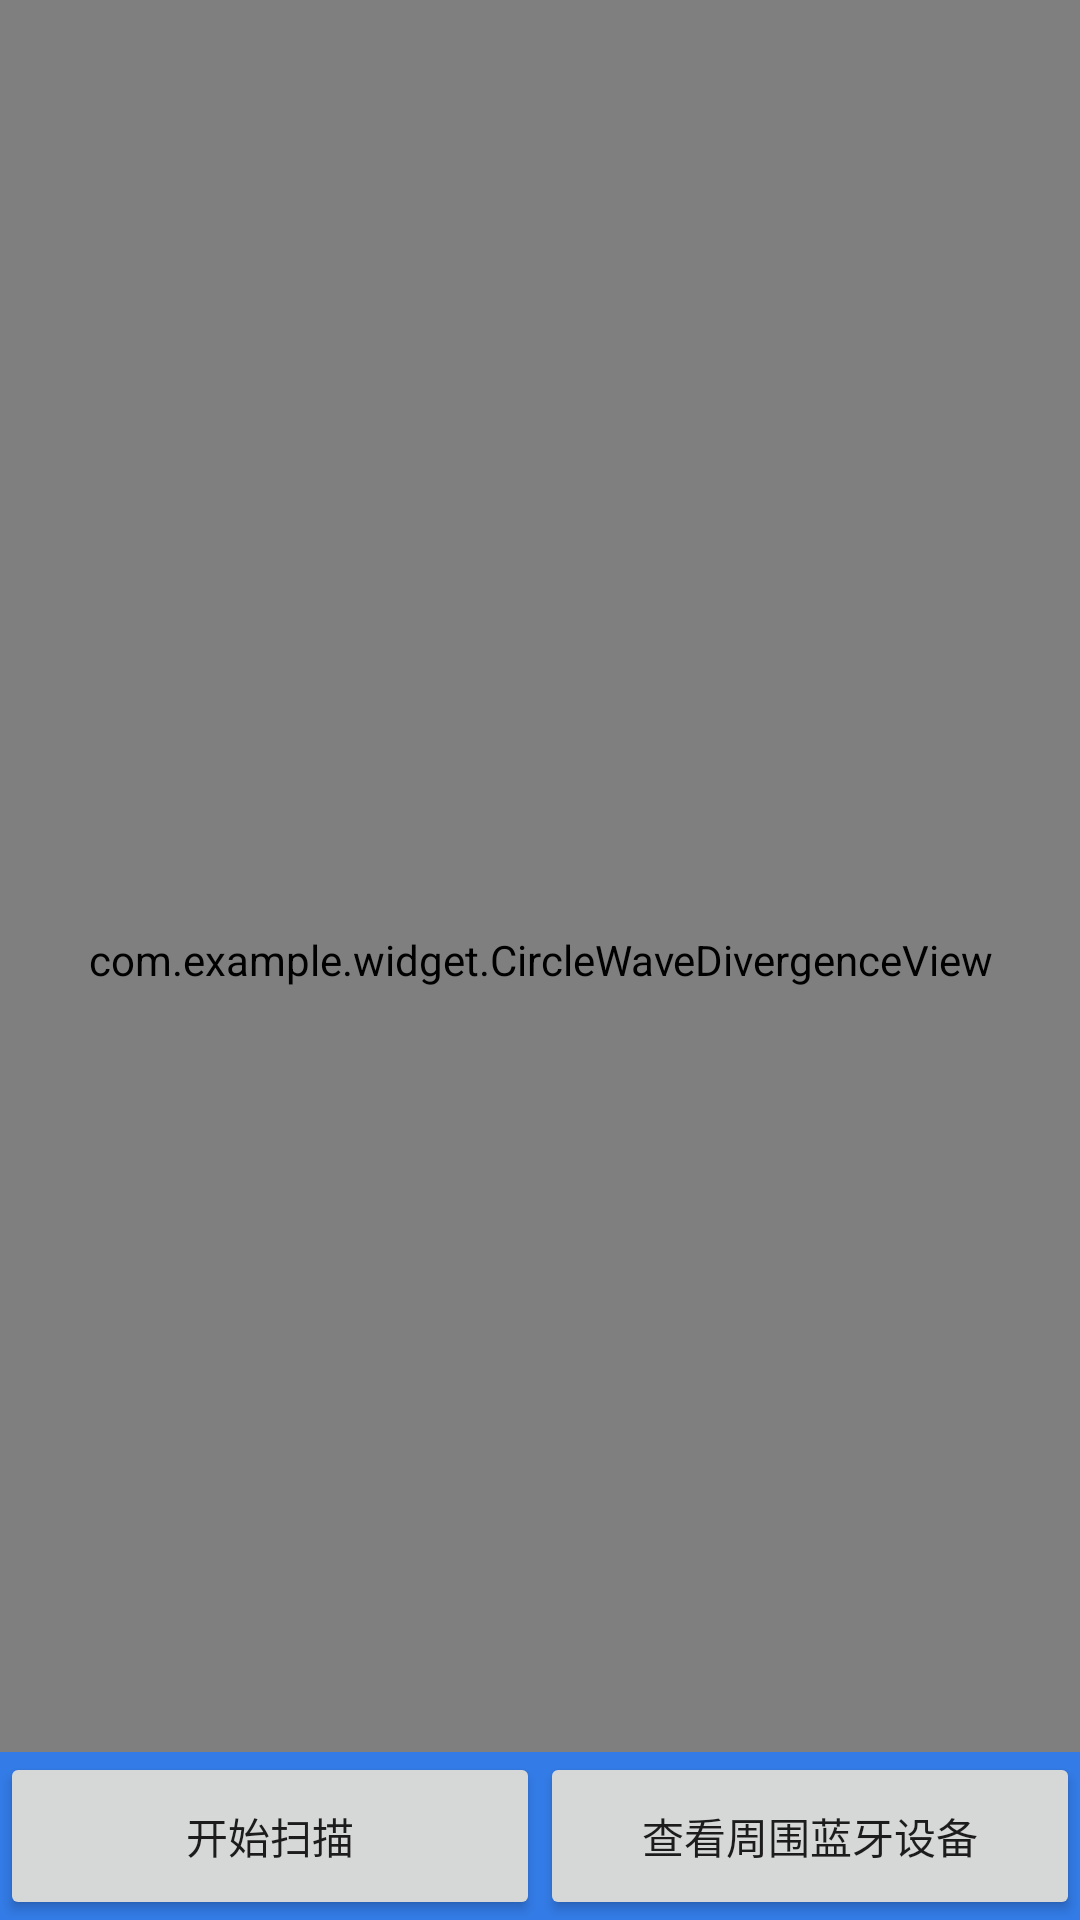

Android layout source for this screen:
<!-- AndroidManifest.xml: application theme Theme.BlueTestChange -->
<!-- res/layout/activity_clorful.xml -->
<?xml version="1.0" encoding="utf-8"?>
<androidx.constraintlayout.widget.ConstraintLayout xmlns:android="http://schemas.android.com/apk/res/android"
    xmlns:app="http://schemas.android.com/apk/res-auto"
    xmlns:tools="http://schemas.android.com/tools"
    android:layout_width="match_parent"
    android:layout_height="match_parent"
    tools:context=".ClorfulActivity">
    <RelativeLayout xmlns:android="http://schemas.android.com/apk/res/android"
        android:orientation="vertical"
        android:layout_width="match_parent"
        android:layout_height="match_parent">

        <com.example.widget.CircleWaveDivergenceView
            android:id="@+id/search_device_view"
            android:layout_width="match_parent"
            android:layout_height="match_parent"
            android:layout_alignParentLeft="true"
            android:layout_alignParentStart="true"
            android:layout_alignParentTop="true"
            android:background="#123451" />
        <FrameLayout
            android:background="@color/colorPrimary"
            android:layout_width="match_parent"
            android:layout_height="?attr/actionBarSize"
            android:layout_alignParentBottom="true"
            android:layout_alignParentLeft="true"
            android:layout_alignParentStart="true">
            <LinearLayout
                android:orientation="horizontal"
                android:layout_width="match_parent"
                android:layout_height="match_parent">
                <Button
                    android:id="@+id/connect"
                    android:text="开始扫描"
                    android:layout_weight="1"
                    android:layout_width="0dp"
                    android:layout_height="match_parent" />
                <Button
                    android:id="@+id/next"
                    android:text="查看周围蓝牙设备"
                    android:layout_weight="1"
                    android:layout_width="0dp"
                    android:layout_height="match_parent" />
            </LinearLayout>
        </FrameLayout>
    </RelativeLayout>
</androidx.constraintlayout.widget.ConstraintLayout>
<!-- resources referenced by this layout -->
<resources>
  <color name="colorPrimary">#337BE6</color>
  <style name="Theme.BlueTestChange" parent="Theme.MaterialComponents.DayNight.DarkActionBar">
          
          <item name="colorPrimary">@color/purple_500</item>
          <item name="colorPrimaryVariant">@color/purple_700</item>
          <item name="colorOnPrimary">@color/white</item>
          
          <item name="colorSecondary">@color/teal_200</item>
          <item name="colorSecondaryVariant">@color/teal_700</item>
          <item name="colorOnSecondary">@color/black</item>
          
          <item name="android:statusBarColor" tools:targetApi="l">?attr/colorPrimaryVariant</item>
          
      </style>
  <!-- not gathered from this repository: default colours our renderer supplied (Android Studio template values) -->
  <color name="purple_500">#FF6200EE</color>
  <color name="purple_700">#FF3700B3</color>
  <color name="teal_200">#FF03DAC5</color>
  <color name="teal_700">#FF018786</color>
  <color name="black">#FF000000</color>
  <color name="white">#FFFFFFFF</color>
</resources>
